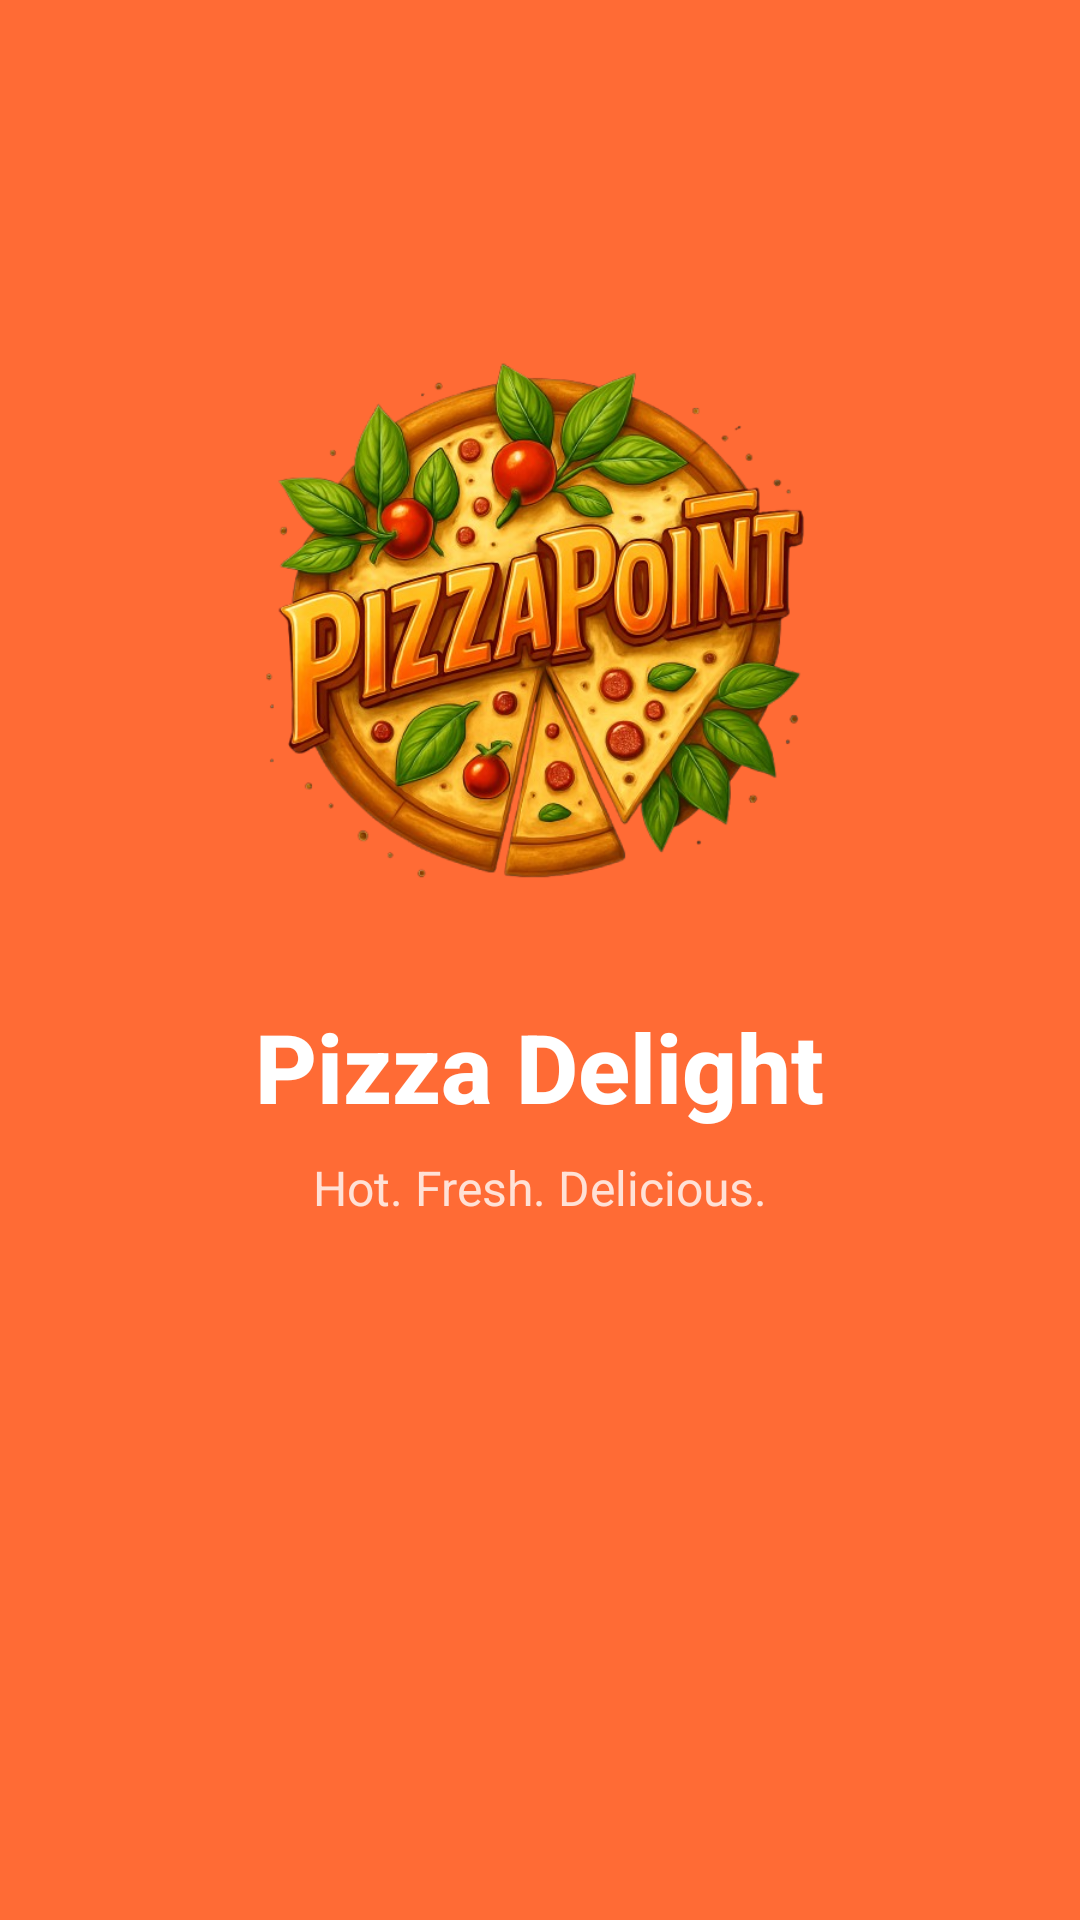

Produce the Android XML layout that renders to this screen, including the resource entries it uses.
<!-- AndroidManifest.xml: activity theme Theme.AppCompat.NoActionBar -->
<!-- res/layout/activity_splash.xml -->
<?xml version="1.0" encoding="utf-8"?>
<RelativeLayout xmlns:android="http://schemas.android.com/apk/res/android"
    android:layout_width="match_parent"
    android:layout_height="match_parent"
    android:background="@color/primary_color"
    android:gravity="center">

    
    <ImageView
        android:id="@+id/iv_logo"
        android:layout_width="200dp"
        android:layout_height="200dp"
        android:layout_centerInParent="true"
        android:src="@drawable/woosee"
        android:contentDescription="Pizza App Logo" />

    
    <TextView
        android:id="@+id/tv_app_name"
        android:layout_width="wrap_content"
        android:layout_height="wrap_content"
        android:layout_below="@id/iv_logo"
        android:layout_centerHorizontal="true"
        android:layout_marginTop="24dp"
        android:text="Pizza Delight"
        android:textSize="32sp"
        android:textStyle="bold"
        android:textColor="@color/white"
        android:fontFamily="sans-serif-medium" />

    
    <TextView
        android:id="@+id/tv_tagline"
        android:layout_width="wrap_content"
        android:layout_height="wrap_content"
        android:layout_below="@id/tv_app_name"
        android:layout_centerHorizontal="true"
        android:layout_marginTop="8dp"
        android:text="Hot. Fresh. Delicious."
        android:textSize="16sp"
        android:textColor="@color/white"
        android:alpha="0.8" />

    
    <ProgressBar
        android:id="@+id/progress_bar"
        android:layout_width="wrap_content"
        android:layout_height="wrap_content"
        android:layout_alignParentBottom="true"
        android:layout_centerHorizontal="true"
        android:layout_marginBottom="48dp"
        android:padding="5dp"
        android:indeterminateDrawable="@drawable/colorful_progress" />

</RelativeLayout>
<!-- resources referenced by this layout -->
<resources>
  <color name="primary_color">#FF6B35</color>
  <color name="white">#FFFFFF</color>
  <!-- drawable woosee: png bitmap (drawable, 382306 bytes) -->
</resources>
